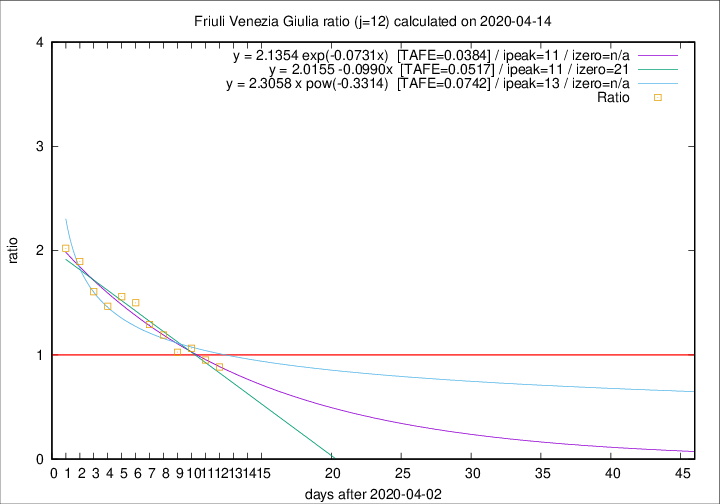

The data file committed next to this chart (first rows):
2020-04-14, 4, 206, 77, 87, 0.8851
2020-04-13, 7, 202, 80, 84, 0.9524
2020-04-12, 10, 195, 82, 77, 1.065
2020-04-11, 6, 185, 78, 76, 1.026
2020-04-10, 8, 179, 81, 68, 1.191
2020-04-09, 2, 171, 84, 65, 1.292
2020-04-08, 5, 169, 93, 62, 1.5
2020-04-07, 6, 164, 92, 59, 1.559
2020-04-06, 4, 158, 88, 60, 1.467
2020-04-05, 9, 154, 90, 56, 1.607
2020-04-04, 9, 145, 91, 48, 1.896
2020-04-03, 7, 136, 89, 44, 2.023
